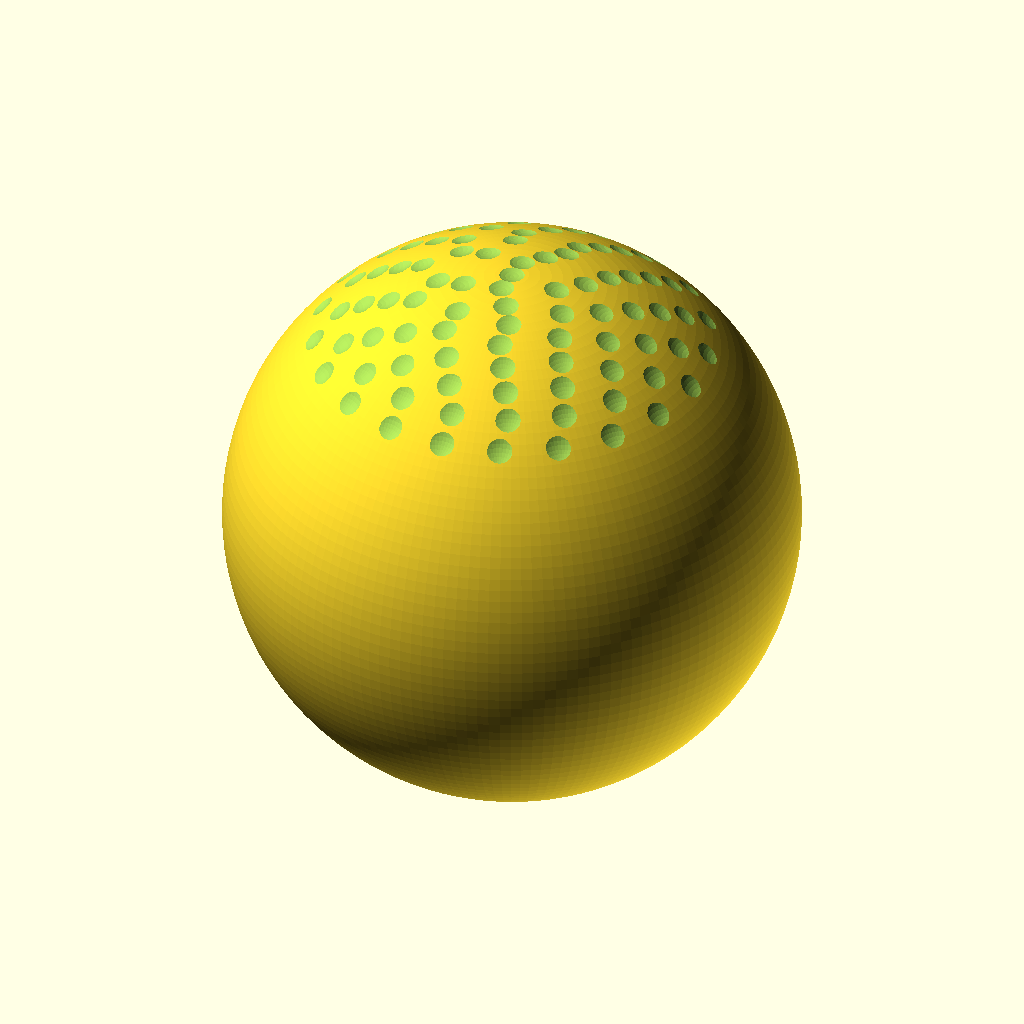
Cell 1: the model at its default parameters.
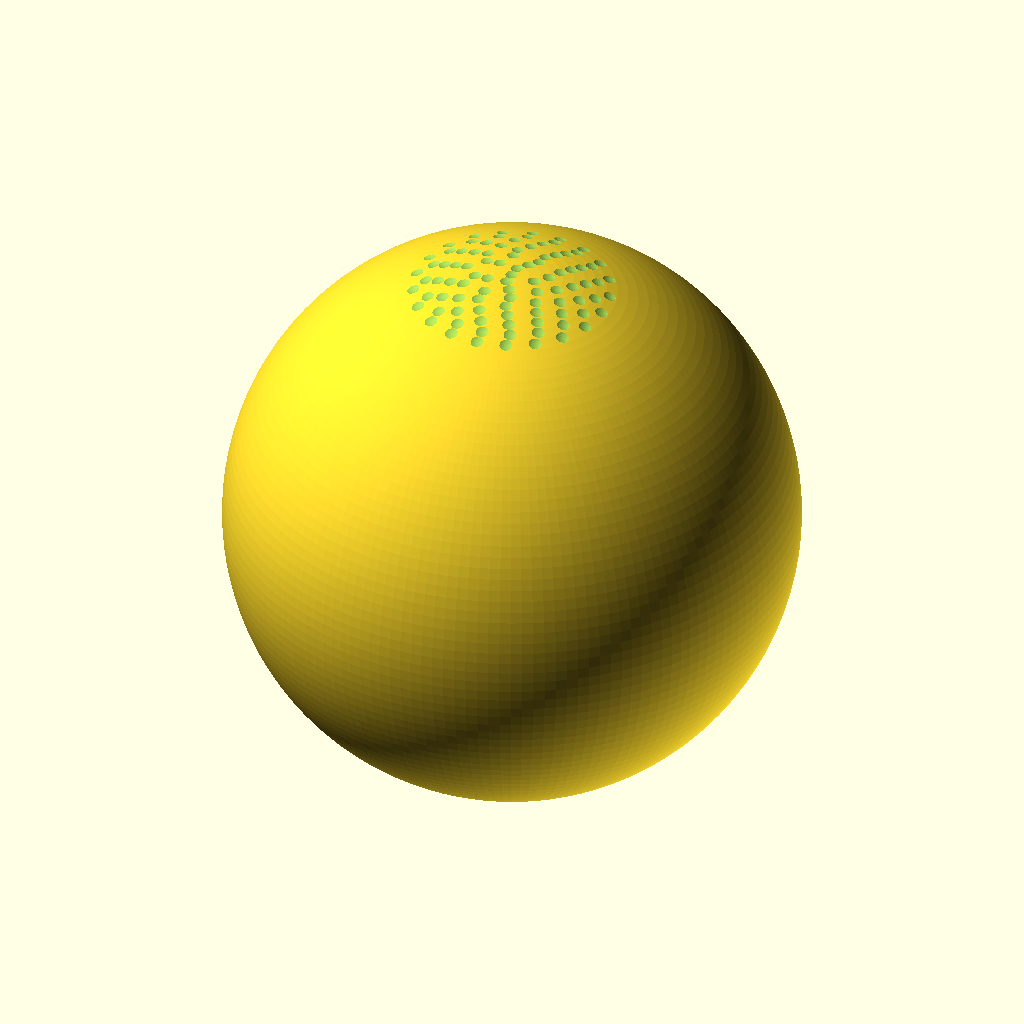
Cell 2 — D_mm set to 85.4, the other parameters unchanged.
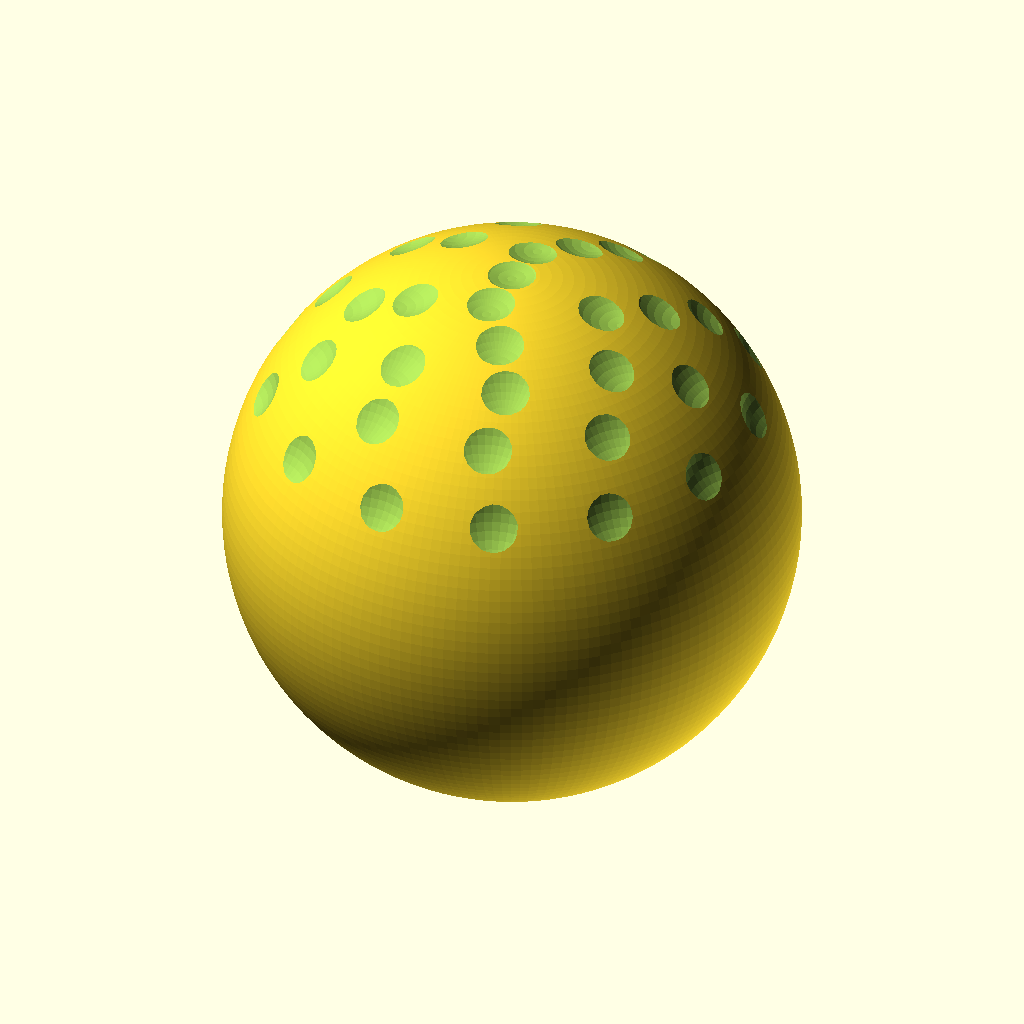
Cell 3: the same model with dimple_d_mm = 4.
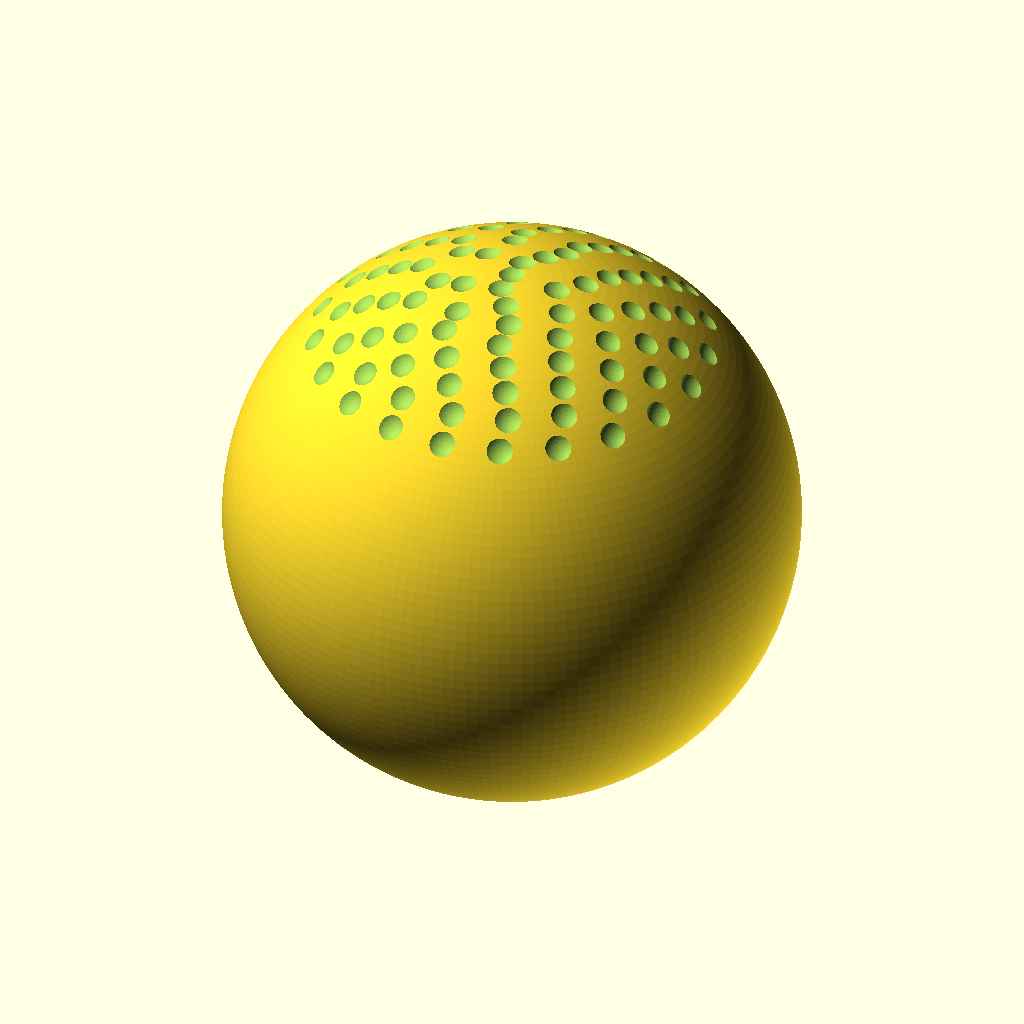
Cell 4 — depth_ratio set to 0.2, the other parameters unchanged.
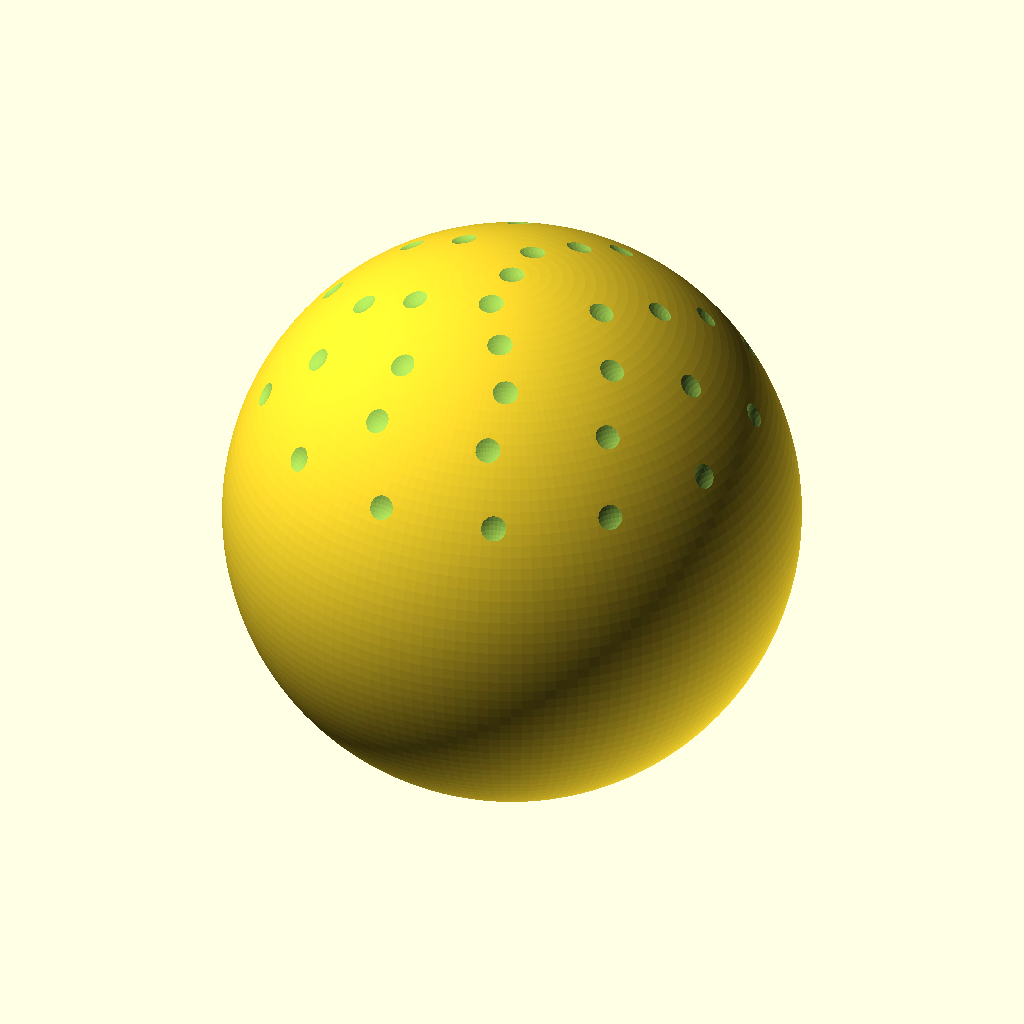
Cell 5 — pitch_factor set to 2.1, the other parameters unchanged.
All cells are drawn from the same view direction (rotation 55°, 0°, 25°, orthographic, colour scheme Cornfield), but the view is re-fitted for each cell, so position and scale can differ between cells as well as the parameter.
The OpenSCAD source (fabrication/dimple_sphere.scad):
// Dimpled sphere, 42.7 mm (golf-ball scale) - hex-packed spherical-cap dimples.
// Units: mm.
//
// B-HEX-d2.0-r0.1  -> dimple_d_mm=2.0, depth_ratio=0.10
// E-SMOOTH         -> dimple_d_mm=0 (renders plain sphere)

D_mm          = 42.70;
dimple_d_mm   = 2.0;
depth_ratio   = 0.10;     // dimple depth / dimple diameter
pitch_factor  = 1.05;     // hex pitch = pitch_factor * d (tunes coverage)
fill_hole_d   = 3.0;

depth = depth_ratio * dimple_d_mm;
cap_R = (dimple_d_mm*dimple_d_mm/4 + depth*depth) / (2*depth); // cap radius

module dimple_at(p) {
    // place a spherical-cap cutter tangent to the sphere surface at point p
    n = p / norm(p);
    translate(n * (D_mm/2 - depth + cap_R))
        sphere(r = cap_R, $fn = 48);
}

difference() {
    sphere(d = D_mm, $fn = 160);
    if (dimple_d_mm > 0) {
        ring_r = dimple_d_mm * pitch_factor;
        for (ring = [0 : 8]) {
            rr = ring * ring_r * sin(60);
            count = max(1, floor(2 * 3.14159 * max(rr, 0.001) / (ring_r * 2)) );
            offset = ring % 2 == 0 ? 0 : 180 / count;
            for (k = [0 : count-1]) {
                ang = k * 360 / count + offset;
                x = rr * cos(ang);
                y = rr * sin(ang);
                z_sq = D_mm*D_mm/4 - rr*rr;
                if (z_sq > (ring_r*0.6)^2) {
                    dimple_at([x, y, sqrt(z_sq)]);
                }
            }
        }
    }
    // ballast filling hole at pole; seal with matching plug after mass trim
    rotate([90, 0, 0])
        cylinder(h = 6, d = fill_hole_d, $fn = 32, center = false);
}
echo(str("dimple depth: ", depth, " mm, cap R: ", cap_R, " mm"));
Customizer parameters (derived from the source; name, type, default, range or options):
D_mm: number, default 42.7
dimple_d_mm: number, default 2
depth_ratio: number, default 0.1
pitch_factor: number, default 1.05
fill_hole_d: number, default 3
